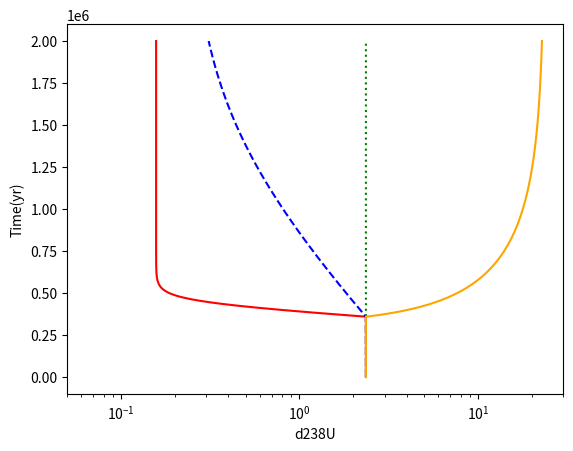

This chart was generated by the following Python code:
import matplotlib.pyplot as plt

ocean_mass = 1.41357575757576e21
M_riv = 0.4e8
extent = 0.0021
K_a = 1.45772594752187e-4 #calculated
K_o = 1.73834440079269e-6 #calculated to reach steady state
D_u = 1.4 #partition coefficient factor to convert from moles cc to moles sw #1.6 original
dUriv = -0.05
Frac_a = 0.6
Frac_o = 0.0294118

# time set up
duration = 2e6
dt = 500
t = list(range(0, int(duration), dt))
carbx = ['carb0','carb1','carb2','carb3']
dx = ['d0','d1','d2','d3']

# model equations
for j in range(0, 4):
    sw_conc = [3.3]
    sw_moles = []
    carb_conc = []
    sw_moles.append(sw_conc[0]*ocean_mass/(1e6*238)) #coverts ppb to moles U
    d238U = [-0.165]
    for  i in range(0, len(t)):
        if i <= 718:
            extent = 0.0021
            M_riv = 0.4e8
            dUriv = -0.05
        elif  i>718 & i<=780:
            if j == 0:
                extent = 0.2
            elif j == 1:
                M_riv = 0.4e7
                dUriv = -0.8
            elif j == 2:
                dUriv = -0.8
            elif j == 3:
                M_riv = 0.4e9
                dUriv = -0.8
        else:
            if j == 0:
                extent = 0.05
        M_anox = sw_moles[i]*K_a*extent
        M_other = sw_moles[i]*K_o*(1-extent)
        sw_moles.append(sw_moles[i] + (M_riv - M_anox - M_other)*dt)
        sw_conc.append(sw_moles[i+1]*1e6*238/ocean_mass)
        carb_conc.append(sw_conc[i+1]/D_u)
        Iso_riv = M_riv*(dUriv-d238U[i])/sw_moles[i]
        Iso_anox = M_anox*Frac_a/sw_moles[i]
        Iso_other = M_other*Frac_o/sw_moles[i]
        d238U.append(d238U[i]+(Iso_riv-Iso_anox-Iso_other)*dt)
    carbx[j] = carb_conc
    dx[j] = d238U[1:]

# plots
corol = ['red','blue','green','orange']
ls = ['-','--',':','-']
plt.axes(xscale = 'log')
plt.xlabel('[U](ppm)')
plt.ylabel('Time(yr)')
plt.xlim(0.05, 30)
for i in range(0,4):
    plt.plot(carbx[i], t, c=corol[i], linestyle =ls[i])
plt.show()

corol = ['red','blue','green','orange']
ls = ['-','--',':','-']
plt.xlabel('d238U')
plt.ylabel('Time(yr)')
for i in range(0,4):
    plt.plot(dx[i], t, c=corol[i], linestyle =ls[i])
plt.show()
